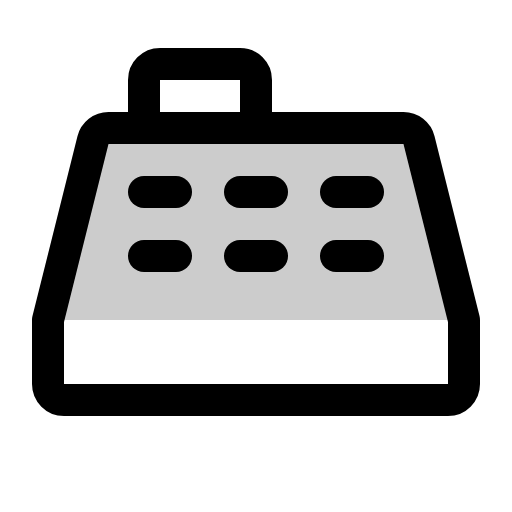
t = 0.00 s
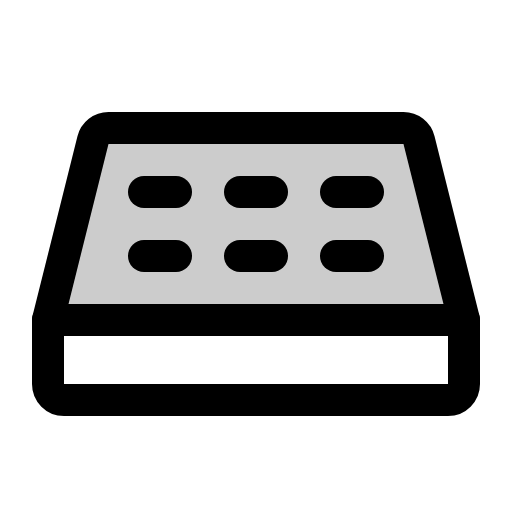
t = 2.40 s
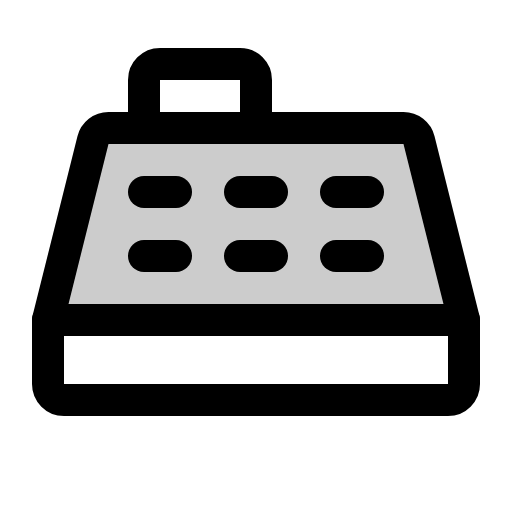
t = 2.78 s
t = 3.15 s: frame unchanged from t = 2.78 s, image omitted
t = 3.53 s: frame unchanged from t = 2.78 s, image omitted
t = 4.65 s: frame unchanged from t = 2.78 s, image omitted

The animated SVG that drew these frames (rendered in a browser with its animation timeline set to each time). Animation: 1 CSS @keyframes rule; one cycle of 5.40 s, repeats indefinitely.

<svg xmlns="http://www.w3.org/2000/svg" viewBox="0 0 256 256">
  <style>
    .draw-line {
      stroke-dasharray: 2000;
      stroke-dashoffset: 0;
    }
    svg:hover .draw-line {
      animation: phosphor-draw-in 3s ease-in-out infinite alternate;
    }
    @keyframes phosphor-draw-in {
      0%   { stroke-dashoffset: 2000; }
      50%  { stroke-dashoffset: 0; }
      100% { stroke-dashoffset: 0; }
    }
  </style><rect width="256" height="256" fill="none"/><path d="M24,160,46.49,70.06A8,8,0,0,1,54.25,64h147.5a8,8,0,0,1,7.76,6.06L232,160Z" opacity="0.2"/><line x1="232" y1="160" x2="24" y2="160" fill="none" stroke="currentColor" stroke-linecap="round" stroke-linejoin="round" stroke-width="16" class="draw-line" pathLength="1" style="animation-delay: 0s"/><path d="M24,160,46.49,70.06A8,8,0,0,1,54.25,64h147.5a8,8,0,0,1,7.76,6.06L232,160v32a8,8,0,0,1-8,8H32a8,8,0,0,1-8-8Z" fill="none" stroke="currentColor" stroke-linecap="round" stroke-linejoin="round" stroke-width="16" class="draw-line" pathLength="1" style="animation-delay: 0.3s"/><line x1="72" y1="96" x2="88" y2="96" fill="none" stroke="currentColor" stroke-linecap="round" stroke-linejoin="round" stroke-width="16" class="draw-line" pathLength="1" style="animation-delay: 0.6s"/><line x1="120" y1="96" x2="136" y2="96" fill="none" stroke="currentColor" stroke-linecap="round" stroke-linejoin="round" stroke-width="16" class="draw-line" pathLength="1" style="animation-delay: 0.9s"/><line x1="168" y1="96" x2="184" y2="96" fill="none" stroke="currentColor" stroke-linecap="round" stroke-linejoin="round" stroke-width="16" class="draw-line" pathLength="1" style="animation-delay: 1.2s"/><line x1="72" y1="128" x2="88" y2="128" fill="none" stroke="currentColor" stroke-linecap="round" stroke-linejoin="round" stroke-width="16" class="draw-line" pathLength="1" style="animation-delay: 1.5s"/><line x1="120" y1="128" x2="136" y2="128" fill="none" stroke="currentColor" stroke-linecap="round" stroke-linejoin="round" stroke-width="16" class="draw-line" pathLength="1" style="animation-delay: 1.8s"/><line x1="168" y1="128" x2="184" y2="128" fill="none" stroke="currentColor" stroke-linecap="round" stroke-linejoin="round" stroke-width="16" class="draw-line" pathLength="1" style="animation-delay: 2.1s"/><path d="M72,64V40a8,8,0,0,1,8-8h40a8,8,0,0,1,8,8V64" fill="none" stroke="currentColor" stroke-linecap="round" stroke-linejoin="round" stroke-width="16" class="draw-line" pathLength="1" style="animation-delay: 2.4s"/></svg>
